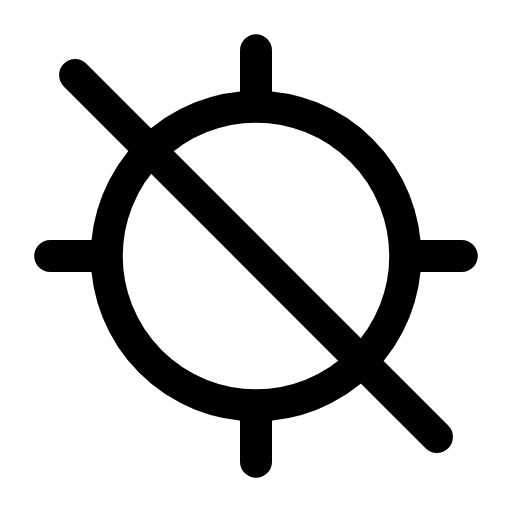
t = 0.00 s
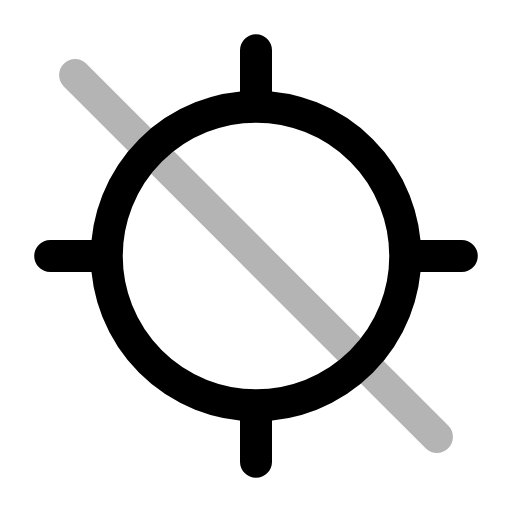
t = 0.26 s
t = 0.50 s: frame unchanged from t = 0.00 s, image omitted
t = 0.78 s: frame unchanged from t = 0.00 s, image omitted
t = 1.06 s: frame unchanged from t = 0.00 s, image omitted
t = 1.33 s: frame unchanged from t = 0.00 s, image omitted

The animated SVG that drew these frames (rendered in a browser with its animation timeline set to each time). Animation: 1 SMIL element (animate=1); one cycle of 1.60 s, repeats indefinitely.

<svg xmlns="http://www.w3.org/2000/svg" width="24" height="24" viewBox="0 0 24 24" fill="none"><g transform="translate(-0.72 -0.72) scale(1.06)"><circle stroke="currentColor" stroke-width="1.415" stroke-linecap="round" stroke-linejoin="round" fill="none" cx="12" cy="12" r="6.6"></circle><path stroke="currentColor" stroke-width="1.415" stroke-linecap="round" stroke-linejoin="round" fill="none" d="M12 2.9L12 5.2M12 18.8L12 21.1M2.9 12L5.2 12M18.8 12L21.1 12"></path><line stroke="currentColor" stroke-width="1.415" stroke-linecap="round" stroke-linejoin="round" fill="none" x1="4" x2="20" y1="4" y2="20"><animate attributeName="opacity" values="1;1;0.15;1;1;1;1;0.15;1;1;1" keyTimes="0;0.144;0.207;0.27;0.45;0.6;0.72;0.762;0.804;0.9;1" dur="1.6s" repeatCount="indefinite" calcMode="spline" keySplines="0.16 1 0.3 1;0.16 1 0.3 1;0.16 1 0.3 1;0.16 1 0.3 1;0.16 1 0.3 1;0.16 1 0.3 1;0.16 1 0.3 1;0.16 1 0.3 1;0.16 1 0.3 1;0.16 1 0.3 1"/></line></g></svg>
